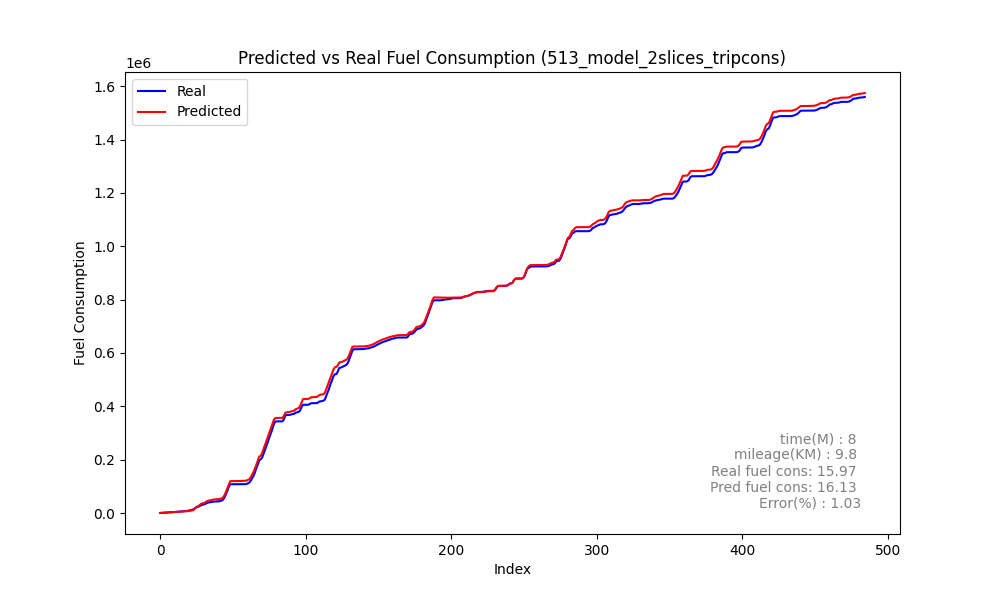

Values plotted in this chart, from the file beside it:
Speed, Actual, Predicted_sum, Predicted, rate, MAE, MSE, MAPE, slope
0, 208.2, 404, 404, 208.2, 513.9, 756706, 42.01, 1.816
0, 554, 678.7, 274.6, 345.8, 513.9, 756706, 42.01, 1.816
0, 908.8, 995, 316.3, 354.8, 513.9, 756706, 42.01, 1.816
0, 1297, 1325, 330.2, 388.3, 513.9, 756706, 42.01, 1.816
0, 1622, 1663, 338.3, 324.8, 513.9, 756706, 42.01, 1.816
0, 1999, 1999, 335.3, 377.1, 513.9, 756706, 42.01, 1.816
0, 2385, 2332, 333.2, 385.6, 513.9, 756706, 42.01, 1.816
0, 2686, 2675, 342.7, 301.6, 513.9, 756706, 42.01, 1.816
0, 3015, 3036, 361.5, 328.6, 513.9, 756706, 42.01, 1.816
1, 3391, 3325, 288.8, 376.6, 513.9, 756706, 42.01, 1.816
0, 3996, 3667, 342.4, 605, 513.9, 756706, 42.01, 1.816
0, 4507, 4111, 443.2, 511.1, 513.9, 756706, 42.01, 1.816
1, 5089, 4675, 564, 581.5, 513.9, 756706, 42.01, 1.816
4, 5440, 4986, 311.8, 351.5, 513.9, 756706, 42.01, 1.816
4, 6008, 5329, 342.5, 568.1, 513.9, 756706, 42.01, 1.816
3, 6430, 5799, 470.5, 421.4, 513.9, 756706, 42.01, 1.816
5, 6741, 6112, 312.2, 311.4, 513.9, 756706, 42.01, 1.816
3, 7133, 6439, 327.8, 391.8, 513.9, 756706, 42.01, 1.816
2, 7774, 6796, 356.4, 640.8, 513.9, 756706, 42.01, 1.816
1, 8859, 7230, 433.8, 1085, 513.9, 756706, 42.01, 1.816
0, 9948, 7954, 723.9, 1089, 513.9, 756706, 42.01, 1.816
2, 11235, 8876, 921.9, 1288, 513.9, 756706, 42.01, 1.816
6, 12024, 9927, 1052, 789.2, 513.9, 756706, 42.01, 1.816
10, 14506, 12081, 2153, 2481, 513.9, 756706, 42.01, 1.816
18, 18746, 17723, 5643, 4241, 513.9, 756706, 42.01, 1.816
29, 22047, 24083, 6359, 3301, 513.9, 756706, 42.01, 1.816
35, 22785, 25375, 1292, 738.1, 513.9, 756706, 42.01, 1.816
35, 26348, 29539, 4165, 3563, 513.9, 756706, 42.01, 1.816
41, 29473, 34515, 4976, 3125, 513.9, 756706, 42.01, 1.816
46, 30457, 35322, 806.3, 984.1, 513.9, 756706, 42.01, 1.816
45, 32765, 37317, 1995, 2307, 513.9, 756706, 42.01, 1.816
47, 34279, 39682, 2365, 1515, 513.9, 756706, 42.01, 1.816
48, 38307, 44340, 4658, 4028, 513.9, 756706, 42.01, 1.816
53, 39497, 46146, 1806, 1190, 513.9, 756706, 42.01, 1.816
53, 40337, 47187, 1042, 839.9, 513.9, 756706, 42.01, 1.816
52, 41297, 48644, 1457, 960.6, 513.9, 756706, 42.01, 1.816
52, 42347, 50041, 1397, 1049, 513.9, 756706, 42.01, 1.816
52, 43039, 50906, 865.1, 692.2, 513.9, 756706, 42.01, 1.816
51, 43199, 51420, 514.5, 160.3, 513.9, 756706, 42.01, 1.816
50, 43199, 51674, 253.5, 0.0, 513.9, 756706, 42.01, 1.816
47, 43860, 52152, 477.9, 660, 513.9, 756706, 42.01, 1.816
46, 44878, 53149, 997, 1019, 513.9, 756706, 42.01, 1.816
46, 46571, 54381, 1232, 1692, 513.9, 756706, 42.01, 1.816
46, 49302, 57405, 3024, 2732, 513.9, 756706, 42.01, 1.816
49, 57197, 64976, 7571, 7895, 513.9, 756706, 42.01, 1.816
55, 68852, 77285, 12309, 11655, 513.9, 756706, 42.01, 1.816
63, 81658, 91415, 14131, 12806, 513.9, 756706, 42.01, 1.816
71, 96819, 106304, 14889, 15161, 513.9, 756706, 42.01, 1.816
78, 107546, 118806, 12502, 10727, 513.9, 756706, 42.01, 1.816
82, 108033, 119703, 896.7, 487.3, 513.9, 756706, 42.01, 1.816
81, 108033, 119727, 24.03, 0.0, 513.9, 756706, 42.01, 1.816
78, 108033, 119807, 79.72, 0.0, 513.9, 756706, 42.01, 1.816
75, 108033, 119830, 22.84, 0.0, 513.9, 756706, 42.01, 1.816
69, 108033, 119862, 32.62, 0.0, 513.9, 756706, 42.01, 1.816
60, 108033, 119955, 92.48, 0.0, 513.9, 756706, 42.01, 1.816
49, 108033, 120096, 140.6, 0.0, 513.9, 756706, 42.01, 1.816
42, 108033, 120277, 181.3, 0.0, 513.9, 756706, 42.01, 1.816
35, 108033, 120508, 231, 0.0, 513.9, 756706, 42.01, 1.816
30, 108033, 120851, 342.8, 0.0, 513.9, 756706, 42.01, 1.816
28, 108353, 121538, 687, 320, 513.9, 756706, 42.01, 1.816
... 425 more rows
